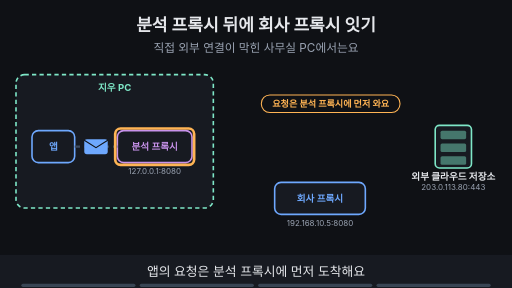
t = 0.00 s
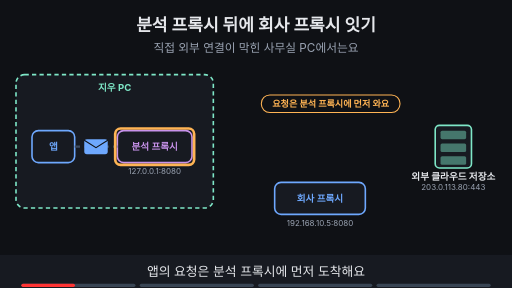
t = 1.88 s
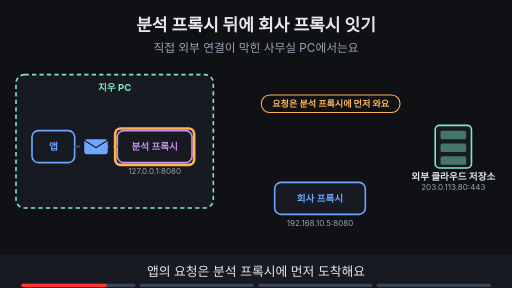
t = 3.00 s
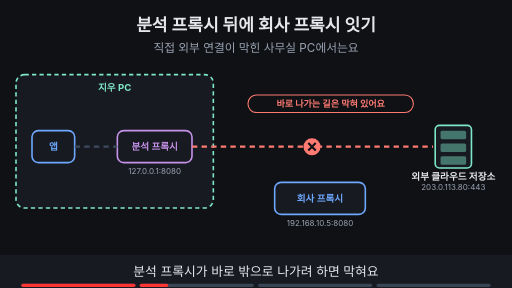
t = 5.00 s
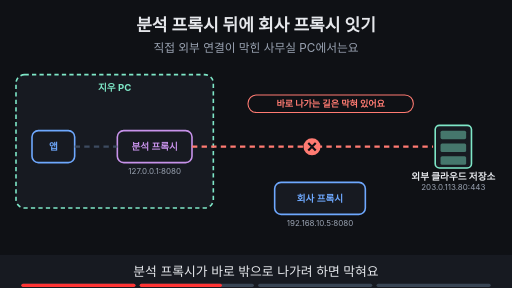
t = 6.88 s
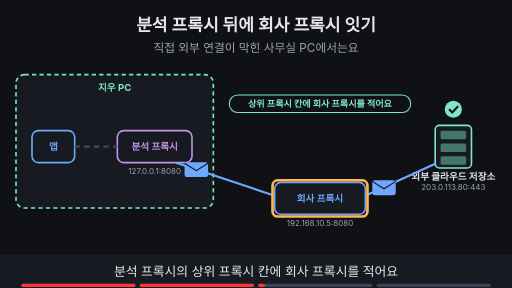
t = 8.24 s

The animated SVG that drew these frames (rendered in a browser with its animation timeline set to each time). Animation: 20 SMIL elements (animate=18,animateTransform=2); frames cover the first 8.24 s, repeats indefinitely.

<svg xmlns="http://www.w3.org/2000/svg" viewBox="0 0 960 540" width="960" height="540" font-family="-apple-system,'Apple SD Gothic Neo','Segoe UI',sans-serif">
<title>분석 프록시 뒤에 회사 프록시 잇기</title>
<rect width="960" height="540" fill="#0f1115"/>
<text x="480" y="58" text-anchor="middle" font-size="32" font-weight="700" fill="#e6e8ec">분석 프록시 뒤에 회사 프록시 잇기</text>
<text x="480" y="98" text-anchor="middle" font-size="22" fill="#9aa3b2">직접 외부 연결이 막힌 사무실 PC에서는요</text>
<rect x="30" y="140" width="370" height="250" rx="16" fill="#171a21" stroke="#7ee7c7" stroke-width="3" stroke-dasharray="8 6"/><text x="215.0" y="170" text-anchor="middle" font-size="18" font-weight="700" fill="#7ee7c7">지우 PC</text><rect x="60.0" y="245.0" width="80" height="60" rx="12" fill="#171a21" stroke="#6ea8fe" stroke-width="3"/><text x="100" y="281.48" text-anchor="middle" font-size="18" font-weight="700" fill="#6ea8fe">앱</text><rect x="220.0" y="245.0" width="140" height="60" rx="12" fill="#171a21" stroke="#c792ea" stroke-width="3"/><text x="290" y="281.48" text-anchor="middle" font-size="18" font-weight="700" fill="#c792ea">분석 프록시</text><text x="290" y="327.0" text-anchor="middle" font-size="15" fill="#9aa3b2">127.0.0.1:8080</text><line x1="140" y1="275" x2="220" y2="275" stroke="#3d4b60" stroke-width="4" stroke-dasharray="10 8"/><rect x="816" y="235" width="68" height="80" rx="8" fill="#171a21" stroke="#7ee7c7" stroke-width="3"/><rect x="826" y="245" width="48" height="16" rx="3" fill="#7ee7c7" fill-opacity="0.45"/><rect x="826" y="269" width="48" height="16" rx="3" fill="#7ee7c7" fill-opacity="0.45"/><rect x="826" y="293" width="48" height="16" rx="3" fill="#7ee7c7" fill-opacity="0.45"/><text x="850" y="337" text-anchor="middle" font-size="18" font-weight="700" fill="#e6e8ec">외부 클라우드 저장소</text><text x="850" y="357" text-anchor="middle" font-size="15" fill="#9aa3b2">203.0.113.80:443</text><rect x="515.0" y="342.0" width="170" height="60" rx="12" fill="#171a21" stroke="#6ea8fe" stroke-width="3"/><text x="600" y="378.48" text-anchor="middle" font-size="18" font-weight="700" fill="#6ea8fe">회사 프록시</text><text x="600" y="424.0" text-anchor="middle" font-size="15" fill="#9aa3b2">192.168.10.5:8080</text><g opacity="1"><animate attributeName="opacity" values="1;1;0;0" keyTimes="0;0.235;0.250;1" dur="16s" repeatCount="indefinite"/><rect x="158" y="261" width="44" height="28" rx="5" fill="#6ea8fe"/><path d="M158 263 l22 14 l22 -14" fill="none" stroke="#0f1115" stroke-width="2"/></g><g opacity="1"><animate attributeName="opacity" values="1;1;0;0" keyTimes="0;0.235;0.250;1" dur="16s" repeatCount="indefinite"/><rect x="216" y="241" width="148" height="68" rx="10" fill="none" stroke="#ffb454" stroke-width="5"/></g><g opacity="1"><animate attributeName="opacity" values="1;1;0;0" keyTimes="0;0.235;0.250;1" dur="16s" repeatCount="indefinite"/><rect x="490" y="178" width="260" height="33" rx="16" fill="#0f1115" stroke="#ffb454" stroke-width="2"/><text x="620" y="201.12" text-anchor="middle" font-size="17" font-weight="700" fill="#ffb454">요청은 분석 프록시에 먼저 와요</text></g><g opacity="0"><animate attributeName="opacity" values="0;0;1;1;0;0" keyTimes="0;0.250;0.265;0.485;0.500;1" dur="16s" repeatCount="indefinite"/><line x1="360" y1="275" x2="812" y2="275" stroke="#ff7b72" stroke-width="4" stroke-dasharray="10 8"/><circle cx="585" cy="275" r="16" fill="#ff7b72"/><path d="M578 268 l14 14 M592 268 l-14 14" stroke="#0f1115" stroke-width="4"/><rect x="465" y="178" width="310" height="33" rx="16" fill="#0f1115" stroke="#ff7b72" stroke-width="2"/><text x="620" y="201.12" text-anchor="middle" font-size="17" font-weight="700" fill="#ff7b72">바로 나가는 길은 막혀 있어요</text></g><g opacity="0"><animate attributeName="opacity" values="0;0;1;1" keyTimes="0;0.500;0.515;1" dur="16s" repeatCount="indefinite"/><line x1="330" y1="305" x2="515" y2="367" stroke="#6ea8fe" stroke-width="4"/><line x1="685" y1="367" x2="816" y2="307" stroke="#6ea8fe" stroke-width="4"/><circle cx="850" cy="205" r="16" fill="#7ee7c7"/><path d="M842 205 l6 6 l11 -12" fill="none" stroke="#0f1115" stroke-width="4"/><rect x="430" y="178" width="340" height="33" rx="16" fill="#0f1115" stroke="#7ee7c7" stroke-width="2"/><text x="600" y="201.12" text-anchor="middle" font-size="17" font-weight="700" fill="#7ee7c7">상위 프록시 칸에 회사 프록시를 적어요</text></g><g opacity="0"><animate attributeName="opacity" values="0;0;1;1;0;0" keyTimes="0;0.500;0.515;0.735;0.750;1" dur="16s" repeatCount="indefinite"/><rect x="511" y="338" width="178" height="68" rx="10" fill="none" stroke="#ffb454" stroke-width="5"/></g><g opacity="0"><animate attributeName="opacity" values="0;0;1;1;0;0" keyTimes="0;0.500;0.515;0.735;0.750;1" dur="16s" repeatCount="indefinite"/><g><animateTransform attributeName="transform" type="translate" values="365,317;365,317;470,352;470,352" keyTimes="0.000;0.512;0.613;1.000" dur="16s" repeatCount="indefinite"/><rect x="-22" y="-14" width="44" height="28" rx="5" fill="#6ea8fe"/><path d="M-22 -12 l22 14 l22 -14" fill="none" stroke="#0f1115" stroke-width="2"/></g></g><g opacity="0"><animate attributeName="opacity" values="0;0;1;1;0;0" keyTimes="0;0.500;0.515;0.735;0.750;1" dur="16s" repeatCount="indefinite"/><g><animateTransform attributeName="transform" type="translate" values="720,352;720,352;765,331;765,331" keyTimes="0.000;0.637;0.738;1.000" dur="16s" repeatCount="indefinite"/><rect x="-22" y="-14" width="44" height="28" rx="5" fill="#6ea8fe"/><path d="M-22 -12 l22 14 l22 -14" fill="none" stroke="#0f1115" stroke-width="2"/></g></g><g opacity="0"><animate attributeName="opacity" values="0;0;1;1" keyTimes="0;0.750;0.765;1" dur="16s" repeatCount="indefinite"/><rect x="290" y="441" width="380" height="34" rx="17" fill="#6ea8fe" stroke="#6ea8fe" stroke-width="2"/><text x="480" y="464.48" text-anchor="middle" font-size="18" font-weight="700" fill="#0f1115">프록시 뒤에 프록시를 한 번 더 이어요</text></g><g opacity="0"><animate attributeName="opacity" values="0;0;1;1" keyTimes="0;0.750;0.765;1" dur="16s" repeatCount="indefinite"/><rect x="286" y="437" width="388" height="42" rx="10" fill="none" stroke="#ffb454" stroke-width="5"/></g>
<rect x="0" y="478" width="960" height="62" fill="#171a21"/>
<g opacity="1"><animate attributeName="opacity" values="1;1;0;0" keyTimes="0;0.235;0.250;1" dur="16s" repeatCount="indefinite"/><text x="480" y="518" text-anchor="middle" font-size="24" fill="#e6e8ec">앱의 요청은 분석 프록시에 먼저 도착해요</text></g>
<g opacity="0"><animate attributeName="opacity" values="0;0;1;1;0;0" keyTimes="0;0.250;0.265;0.485;0.500;1" dur="16s" repeatCount="indefinite"/><text x="480" y="518" text-anchor="middle" font-size="24" fill="#e6e8ec">분석 프록시가 바로 밖으로 나가려 하면 막혀요</text></g>
<g opacity="0"><animate attributeName="opacity" values="0;0;1;1;0;0" keyTimes="0;0.500;0.515;0.735;0.750;1" dur="16s" repeatCount="indefinite"/><text x="480" y="518" text-anchor="middle" font-size="24" fill="#e6e8ec">분석 프록시의 상위 프록시 칸에 회사 프록시를 적어요</text></g>
<g opacity="0"><animate attributeName="opacity" values="0;0;1;1" keyTimes="0;0.750;0.765;1" dur="16s" repeatCount="indefinite"/><text x="480" y="518" text-anchor="middle" font-size="24" fill="#e6e8ec">사무실에서는 프록시 뒤에 프록시가 와요</text></g>

<g aria-label="재생 진행 막대" data-stage-count="4"><g class="progress-segment" data-stage="1"><rect x="40" y="532" width="214" height="6" rx="3" fill="#394554"/><rect x="40" y="532" width="0" height="6" rx="3" fill="#ff3434"><animate attributeName="width" values="0;214;214" keyTimes="0;0.250000;1" dur="16s" repeatCount="indefinite"/></rect></g><g class="progress-segment" data-stage="2"><rect x="262" y="532" width="214" height="6" rx="3" fill="#394554"/><rect x="262" y="532" width="0" height="6" rx="3" fill="#ff3434"><animate attributeName="width" values="0;0;214;214" keyTimes="0;0.250000;0.500000;1" dur="16s" repeatCount="indefinite"/></rect></g><g class="progress-segment" data-stage="3"><rect x="484" y="532" width="214" height="6" rx="3" fill="#394554"/><rect x="484" y="532" width="0" height="6" rx="3" fill="#ff3434"><animate attributeName="width" values="0;0;214;214" keyTimes="0;0.500000;0.750000;1" dur="16s" repeatCount="indefinite"/></rect></g><g class="progress-segment" data-stage="4"><rect x="706" y="532" width="214" height="6" rx="3" fill="#394554"/><rect x="706" y="532" width="0" height="6" rx="3" fill="#ff3434"><animate attributeName="width" values="0;0;214" keyTimes="0;0.750000;1" dur="16s" repeatCount="indefinite"/></rect></g></g></svg>
